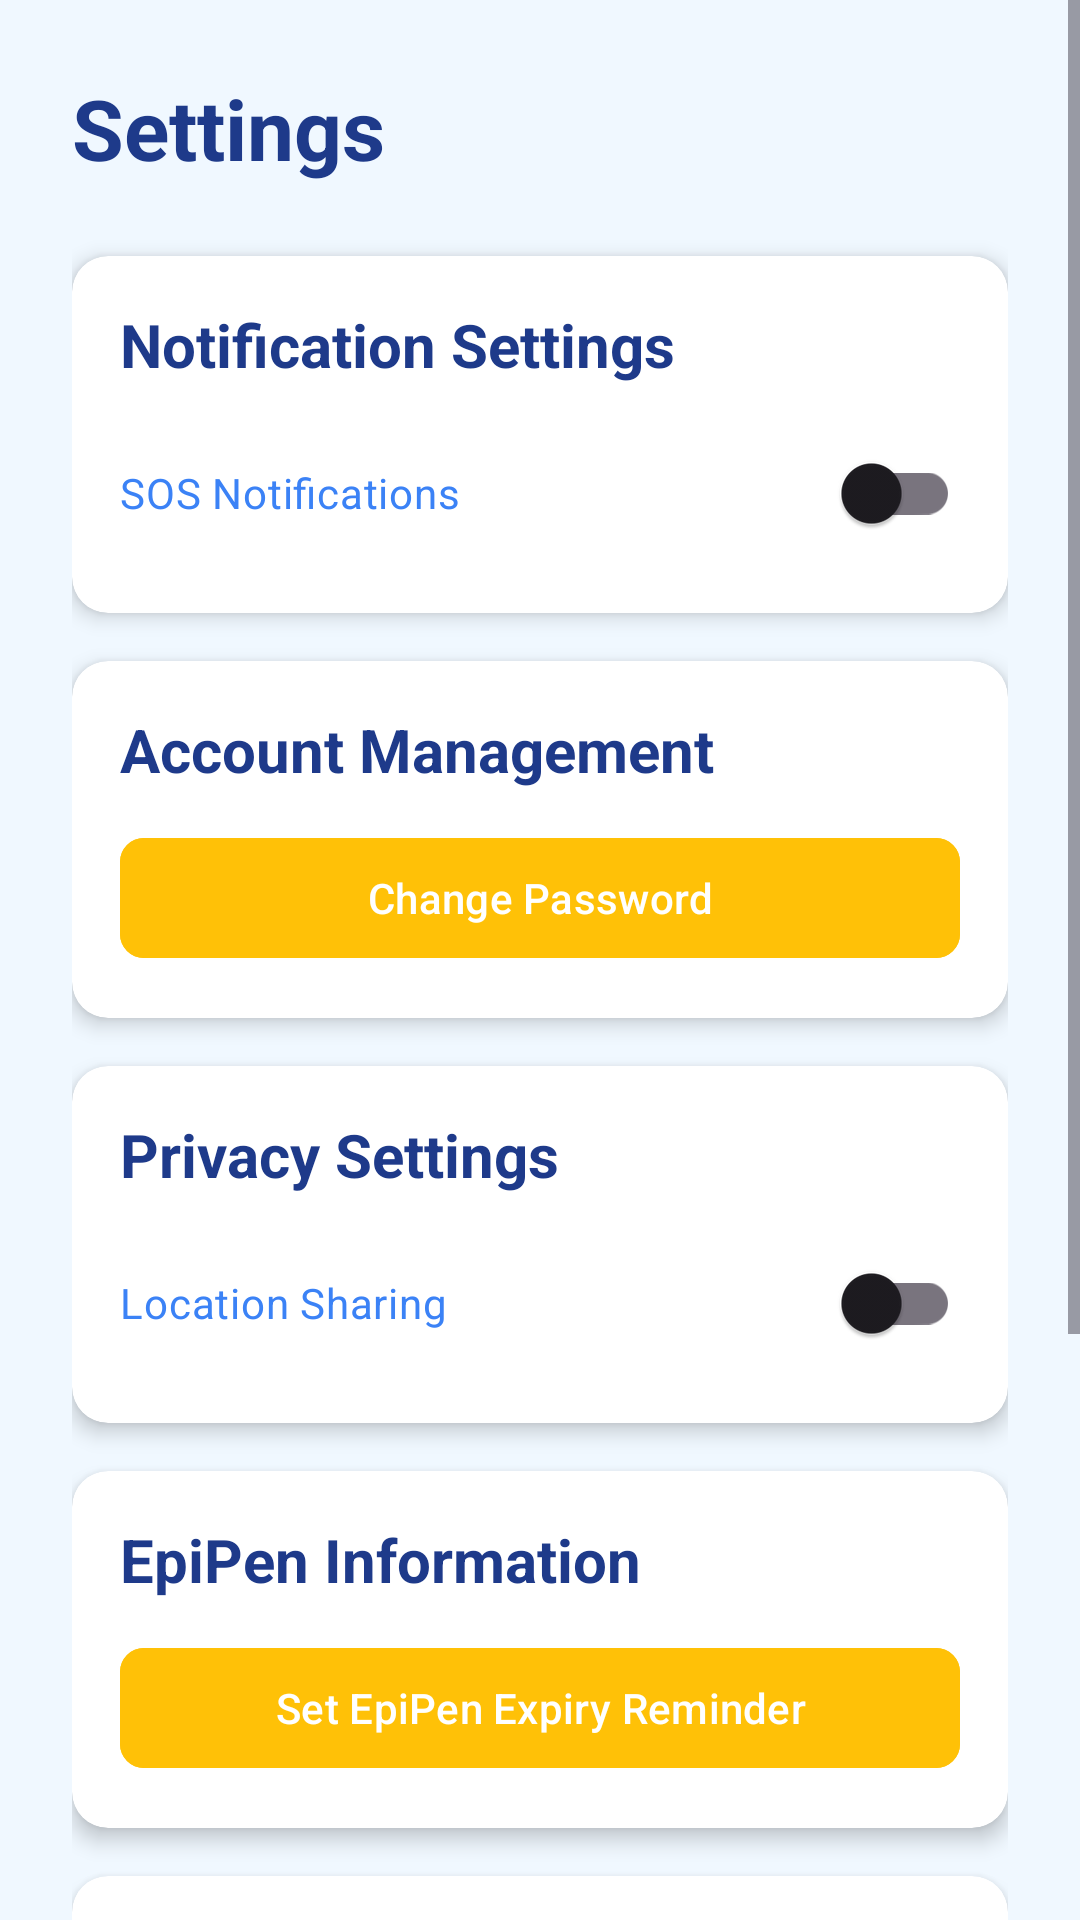

Here is an Android app screen rendered from its layout file. Give the layout XML and the strings, colors and styles it references.
<!-- AndroidManifest.xml: application theme Theme.EpiFind -->
<!-- res/layout/fragment_settings.xml -->
<?xml version="1.0" encoding="utf-8"?>
<ScrollView xmlns:android="http://schemas.android.com/apk/res/android"
    xmlns:app="http://schemas.android.com/apk/res-auto"
    android:layout_width="match_parent"
    android:layout_height="match_parent"
    android:background="@color/background_color">

    <LinearLayout
        android:layout_width="match_parent"
        android:layout_height="wrap_content"
        android:orientation="vertical"
        android:padding="24dp">

        <TextView
            android:layout_width="wrap_content"
            android:layout_height="wrap_content"
            android:text="Settings"
            android:textSize="28sp"
            android:textStyle="bold"
            android:textColor="@color/text_color_primary"
            android:layout_marginBottom="24dp"/>

        <androidx.cardview.widget.CardView
            android:layout_width="match_parent"
            android:layout_height="wrap_content"
            android:layout_marginBottom="16dp"
            app:cardCornerRadius="12dp"
            app:cardElevation="4dp">

            <LinearLayout
                android:layout_width="match_parent"
                android:layout_height="wrap_content"
                android:orientation="vertical"
                android:padding="16dp">

                <TextView
                    android:layout_width="wrap_content"
                    android:layout_height="wrap_content"
                    android:text="Notification Settings"
                    android:textSize="20sp"
                    android:textStyle="bold"
                    android:textColor="@color/text_color_primary"/>

                <com.google.android.material.switchmaterial.SwitchMaterial
                    android:id="@+id/switchSosNotifications"
                    android:layout_width="match_parent"
                    android:layout_height="wrap_content"
                    android:text="SOS Notifications"
                    android:layout_marginTop="12dp"
                    android:textColor="@color/text_color_secondary"/>

            </LinearLayout>
        </androidx.cardview.widget.CardView>

        <androidx.cardview.widget.CardView
            android:layout_width="match_parent"
            android:layout_height="wrap_content"
            android:layout_marginBottom="16dp"
            app:cardCornerRadius="12dp"
            app:cardElevation="4dp">

            <LinearLayout
                android:layout_width="match_parent"
                android:layout_height="wrap_content"
                android:orientation="vertical"
                android:padding="16dp">

                <TextView
                    android:layout_width="wrap_content"
                    android:layout_height="wrap_content"
                    android:text="Account Management"
                    android:textSize="20sp"
                    android:textStyle="bold"
                    android:textColor="@color/text_color_primary"/>

                <com.google.android.material.button.MaterialButton
                    android:id="@+id/buttonChangePassword"
                    android:layout_width="match_parent"
                    android:layout_height="wrap_content"
                    android:text="Change Password"
                    android:layout_marginTop="12dp"
                    app:cornerRadius="8dp"
                    android:backgroundTint="@color/button_color"
                    android:textColor="@color/white"/>

            </LinearLayout>
        </androidx.cardview.widget.CardView>

        <androidx.cardview.widget.CardView
            android:layout_width="match_parent"
            android:layout_height="wrap_content"
            android:layout_marginBottom="16dp"
            app:cardCornerRadius="12dp"
            app:cardElevation="4dp">

            <LinearLayout
                android:layout_width="match_parent"
                android:layout_height="wrap_content"
                android:orientation="vertical"
                android:padding="16dp">

                <TextView
                    android:layout_width="wrap_content"
                    android:layout_height="wrap_content"
                    android:text="Privacy Settings"
                    android:textSize="20sp"
                    android:textStyle="bold"
                    android:textColor="@color/text_color_primary"/>

                <com.google.android.material.switchmaterial.SwitchMaterial
                    android:id="@+id/switchLocationSharing"
                    android:layout_width="match_parent"
                    android:layout_height="wrap_content"
                    android:text="Location Sharing"
                    android:layout_marginTop="12dp"
                    android:textColor="@color/text_color_secondary"/>

            </LinearLayout>
        </androidx.cardview.widget.CardView>

        <androidx.cardview.widget.CardView
            android:layout_width="match_parent"
            android:layout_height="wrap_content"
            android:layout_marginBottom="16dp"
            app:cardCornerRadius="12dp"
            app:cardElevation="4dp">

            <LinearLayout
                android:layout_width="match_parent"
                android:layout_height="wrap_content"
                android:orientation="vertical"
                android:padding="16dp">

                <TextView
                    android:layout_width="wrap_content"
                    android:layout_height="wrap_content"
                    android:text="EpiPen Information"
                    android:textSize="20sp"
                    android:textStyle="bold"
                    android:textColor="@color/text_color_primary"/>

                <com.google.android.material.button.MaterialButton
                    android:id="@+id/buttonSetEpiPenReminder"
                    android:layout_width="match_parent"
                    android:layout_height="wrap_content"
                    android:text="Set EpiPen Expiry Reminder"
                    android:layout_marginTop="12dp"
                    app:cornerRadius="8dp"
                    android:backgroundTint="@color/button_color"
                    android:textColor="@color/white"/>

            </LinearLayout>
        </androidx.cardview.widget.CardView>

        <androidx.cardview.widget.CardView
            android:layout_width="match_parent"
            android:layout_height="wrap_content"
            android:layout_marginBottom="16dp"
            app:cardCornerRadius="12dp"
            app:cardElevation="4dp">

            <LinearLayout
                android:layout_width="match_parent"
                android:layout_height="wrap_content"
                android:orientation="vertical"
                android:padding="16dp">

                <TextView
                    android:layout_width="wrap_content"
                    android:layout_height="wrap_content"
                    android:text="Display Mode"
                    android:textSize="20sp"
                    android:textStyle="bold"
                    android:textColor="@color/text_color_primary"/>

                <com.google.android.material.switchmaterial.SwitchMaterial
                    android:id="@+id/switchDarkMode"
                    android:layout_width="match_parent"
                    android:layout_height="wrap_content"
                    android:text="Dark Mode"
                    android:layout_marginTop="12dp"
                    android:textColor="@color/text_color_secondary"/>

            </LinearLayout>
        </androidx.cardview.widget.CardView>

        <androidx.cardview.widget.CardView
            android:layout_width="match_parent"
            android:layout_height="wrap_content"
            android:layout_marginBottom="16dp"
            app:cardCornerRadius="12dp"
            app:cardElevation="4dp">

            <LinearLayout
                android:layout_width="match_parent"
                android:layout_height="wrap_content"
                android:orientation="vertical"
                android:padding="16dp">

                <TextView
                    android:layout_width="wrap_content"
                    android:layout_height="wrap_content"
                    android:text="App Information"
                    android:textSize="20sp"
                    android:textStyle="bold"
                    android:textColor="@color/text_color_primary"/>

                <TextView
                    android:id="@+id/textViewAppVersion"
                    android:layout_width="wrap_content"
                    android:layout_height="wrap_content"
                    android:text="Version: 1.0.0"
                    android:layout_marginTop="12dp"
                    android:textColor="@color/text_color_secondary"/>

                <TextView
                    android:id="@+id/textViewPrivacyPolicy"
                    android:layout_width="wrap_content"
                    android:layout_height="wrap_content"
                    android:text="Privacy Policy and Terms of Use"
                    android:textColor="@color/accent_color"
                    android:layout_marginTop="12dp"/>

            </LinearLayout>
        </androidx.cardview.widget.CardView>

    </LinearLayout>
</ScrollView>
<!-- resources referenced by this layout -->
<resources>
  <color name="accent_color">#2563EB</color>
  <color name="background_color">#F0F8FF</color>
  <color name="button_color">#FFC107</color>
  <color name="text_color_primary">#1E3A8A</color>
  <color name="text_color_secondary">#3B82F6</color>
  <color name="white">#FFFFFF</color>
  <style name="Theme.EpiFind" parent="Base.Theme.EpiFind" />
  <style name="Base.Theme.EpiFind" parent="Theme.Material3.DayNight.NoActionBar">
          
          
      </style>
</resources>
